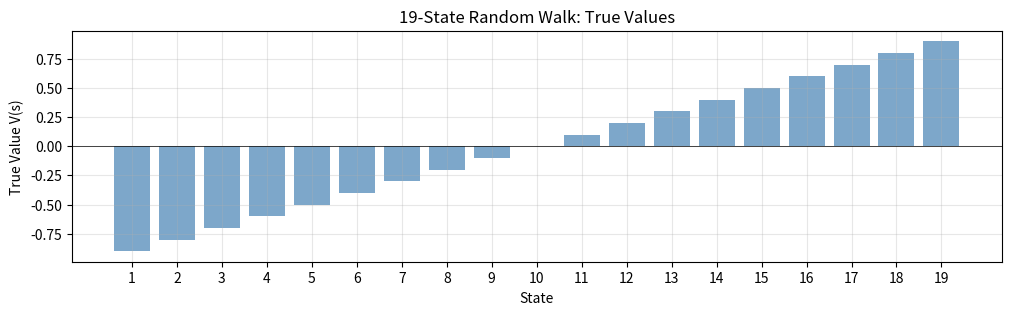
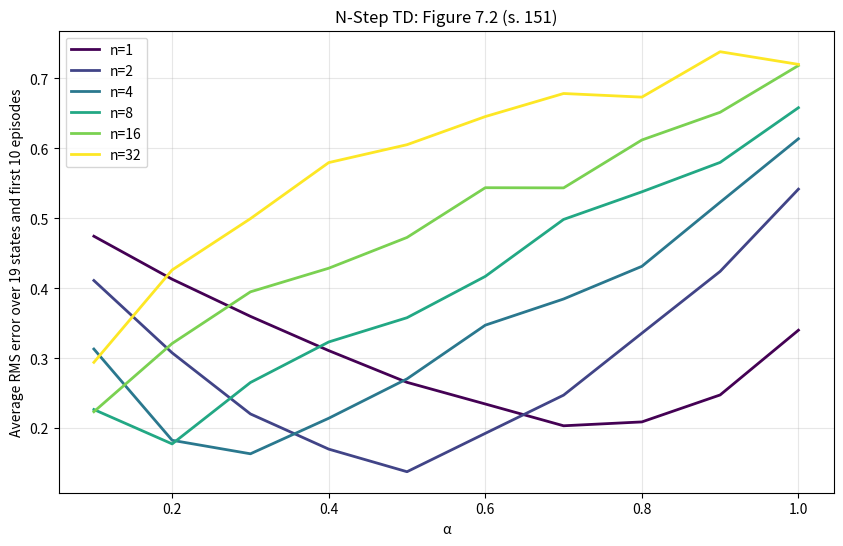
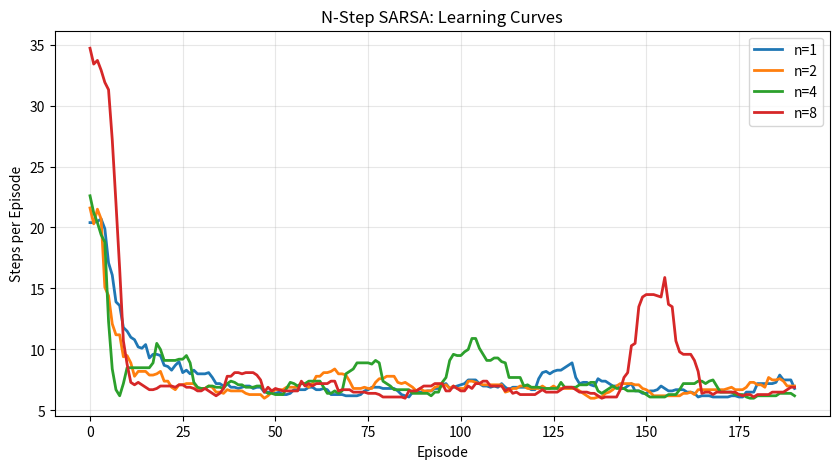
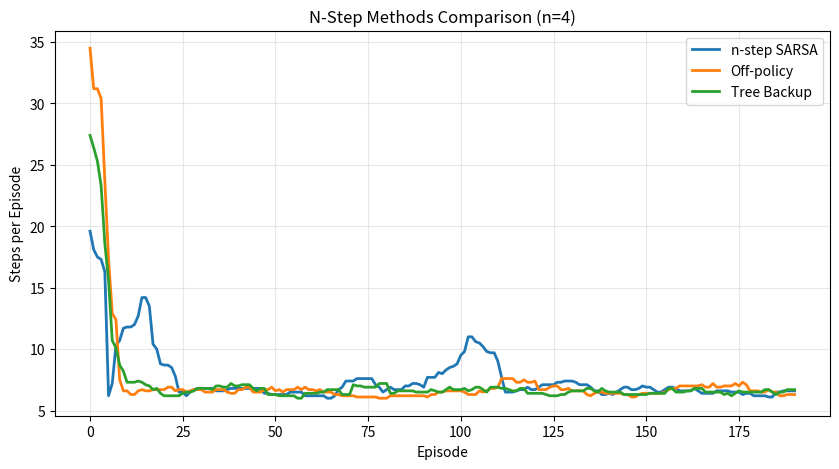

Reproduce these figures in Python, in order.
# Kod Örneği: Random Walk Environment
# Referans: Example 7.1 (s. 150) - "19-state Random Walk"

import numpy as np
import matplotlib.pyplot as plt
from collections import defaultdict

class RandomWalkEnv:
    """
    19-state Random Walk.
    Referans: Example 7.1 (s. 150)
    
    "Consider the 19-state random walk task... The agent starts in the 
    center state and then moves randomly left or right until reaching 
    one of the two terminal states."
    
    States: 0 (left terminal), 1-19, 20 (right terminal)
    Start: state 10 (middle)
    Left terminal: reward -1
    Right terminal: reward +1
    """
    
    def __init__(self, n_states=19):
        self.n_states = n_states
        self.start_state = n_states // 2 + 1  # Middle state
        self.left_terminal = 0
        self.right_terminal = n_states + 1
        self.reset()
    
    def reset(self):
        self.state = self.start_state
        return self.state
    
    def step(self, action=None):
        """
        Random walk: 50% left, 50% right.
        "The left terminal state produces a reward of −1; the right 
        terminal state produces +1" (s. 150)
        """
        if np.random.random() < 0.5:
            self.state -= 1  # Left
        else:
            self.state += 1  # Right
        
        # Check terminals
        if self.state == self.left_terminal:
            return self.state, -1, True
        elif self.state == self.right_terminal:
            return self.state, 1, True
        else:
            return self.state, 0, False

# True values for random walk
def compute_true_values(n_states=19):
    """True state values for random walk."""
    return np.array([(2*s - n_states - 1) / (n_states + 1) for s in range(1, n_states + 1)])

env = RandomWalkEnv()
true_values = compute_true_values()

print(f"States: 1-{env.n_states}")
print(f"Start state: {env.start_state}")
print(f"True values: {true_values.round(2)}")

# Visualize random walk
plt.figure(figsize=(12, 3))
states = range(1, env.n_states + 1)

plt.bar(states, true_values, color='steelblue', alpha=0.7)
plt.axhline(y=0, color='black', linestyle='-', linewidth=0.5)
plt.xlabel('State')
plt.ylabel('True Value V(s)')
plt.title('19-State Random Walk: True Values')
plt.xticks(states)
plt.grid(True, alpha=0.3)
plt.show()

def n_step_td_prediction(env, n, n_episodes=10, alpha=0.1, gamma=1.0):
    """
    N-step TD Prediction.
    Referans: Algorithm (s. 150) - "n-step TD for estimating V ≈ v_π"
    
    Args:
        env: Environment
        n: Number of steps ("n is a positive integer")
        n_episodes: Number of episodes
        alpha: "step-size parameter α ∈ (0, 1]"
        gamma: Discount factor
    
    Returns:
        V: State value estimates
    """
    # "Initialize V(s) arbitrarily, for all s ∈ S"
    V = np.zeros(env.n_states + 2)
    
    # "Loop for each episode:"
    for episode in range(n_episodes):
        # "Initialize and store S_0 ≠ terminal"
        states = [env.reset()]
        rewards = [0]  # R_0 is not used
        
        T = float('inf')  # "T ← ∞"
        t = 0
        
        # "Loop for t = 0, 1, 2, ...:"
        while True:
            if t < T:
                # "Take action according to π"
                next_state, reward, done = env.step()
                states.append(next_state)  # "Store S_{t+1}"
                rewards.append(reward)  # "Store R_{t+1}"
                
                if done:  # "If S_{t+1} is terminal"
                    T = t + 1  # "T ← t + 1"
            
            # "τ ← t − n + 1 (τ is the time whose state's estimate is being updated)"
            tau = t - n + 1
            
            if tau >= 0:
                # "G ← Σ_{i=τ+1}^{min(τ+n,T)} γ^{i-τ-1} R_i" - Equation 7.1
                G = 0
                for i in range(tau + 1, min(tau + n, T) + 1):
                    G += (gamma ** (i - tau - 1)) * rewards[i]
                
                # "If τ + n < T, then G ← G + γ^n V(S_{τ+n})"
                if tau + n < T:
                    G += (gamma ** n) * V[states[tau + n]]
                
                # "V(S_τ) ← V(S_τ) + α[G − V(S_τ)]"
                s = states[tau]
                if 1 <= s <= env.n_states:
                    V[s] += alpha * (G - V[s])
            
            # "Until τ = T − 1"
            if tau == T - 1:
                break
            
            t += 1
    
    return V[1:env.n_states + 1]

# Test different n values - Figure 7.2 (s. 151)
n_values = [1, 2, 4, 8, 16]
n_episodes = 10

results = {}
for n in n_values:
    V = n_step_td_prediction(env, n, n_episodes=n_episodes, alpha=0.4)
    rmse = np.sqrt(np.mean((V - true_values) ** 2))
    results[n] = {'V': V, 'rmse': rmse}
    print(f"n={n}: RMSE = {rmse:.4f}")

# Figure 7.2 (s. 151) - Effect of n and α on n-step TD
# "Performance of n-step TD methods as a function of α, for various values of n"

def run_n_step_experiment(env, n_values, alphas, n_episodes=10, n_runs=100):
    """
    Run experiments for different n and alpha values.
    Referans: Figure 7.2 (s. 151)
    """
    
    true_v = compute_true_values()
    results = np.zeros((len(n_values), len(alphas)))
    
    for i, n in enumerate(n_values):
        for j, alpha in enumerate(alphas):
            errors = []
            for _ in range(n_runs):
                V = n_step_td_prediction(env, n, n_episodes=n_episodes, alpha=alpha)
                rmse = np.sqrt(np.mean((V - true_v) ** 2))
                errors.append(rmse)
            results[i, j] = np.mean(errors)
    
    return results

n_values = [1, 2, 4, 8, 16, 32]
alphas = np.linspace(0.1, 1.0, 10)

print("Running experiments (Figure 7.2)...")
rmse_results = run_n_step_experiment(env, n_values, alphas, n_episodes=10, n_runs=50)

# Plot - Figure 7.2 (s. 151)
plt.figure(figsize=(10, 6))
colors = plt.cm.viridis(np.linspace(0, 1, len(n_values)))

for i, n in enumerate(n_values):
    plt.plot(alphas, rmse_results[i], label=f'n={n}', color=colors[i], linewidth=2)

plt.xlabel('α')
plt.ylabel('Average RMS error over 19 states and first 10 episodes')
plt.title('N-Step TD: Figure 7.2 (s. 151)')
plt.legend()
plt.grid(True, alpha=0.3)
plt.show()

class GridWorldEnv:
    """Simple grid world for n-step SARSA demo."""
    
    def __init__(self, rows=4, cols=4):
        self.rows = rows
        self.cols = cols
        self.start = (3, 0)
        self.goal = (0, 3)
        self.n_actions = 4
        
        self.actions = {
            0: (-1, 0),  # up
            1: (0, 1),   # right
            2: (1, 0),   # down
            3: (0, -1)   # left
        }
        self.reset()
    
    def reset(self):
        self.position = self.start
        return self.position
    
    def step(self, action):
        row, col = self.position
        drow, dcol = self.actions[action]
        
        new_row = max(0, min(self.rows - 1, row + drow))
        new_col = max(0, min(self.cols - 1, col + dcol))
        self.position = (new_row, new_col)
        
        if self.position == self.goal:
            return self.position, 0, True
        return self.position, -1, False

env_grid = GridWorldEnv()

def n_step_sarsa(env, n, n_episodes=500, alpha=0.5, gamma=1.0, epsilon=0.1):
    """
    N-step SARSA.
    Referans: Algorithm (s. 154) - "n-step Sarsa for estimating Q ≈ q_*"
    """
    # "Initialize Q(s, a) arbitrarily, for all s ∈ S, a ∈ A"
    Q = defaultdict(lambda: np.zeros(env.n_actions))
    
    def epsilon_greedy(state):
        """ε-greedy policy"""
        if np.random.random() < epsilon:
            return np.random.randint(env.n_actions)
        return np.argmax(Q[state])
    
    episode_lengths = []
    
    # "Loop for each episode:"
    for episode in range(n_episodes):
        # "Initialize and store S_0 ≠ terminal"
        states = [env.reset()]
        # "Select and store an action A_0 ~ π(·|S_0)"
        actions = [epsilon_greedy(states[0])]
        rewards = [0]
        
        T = float('inf')  # "T ← ∞"
        t = 0
        
        # "Loop for t = 0, 1, 2, ...:"
        while True:
            if t < T:
                # "Take action A_t"
                next_state, reward, done = env.step(actions[t])
                states.append(next_state)  # "Store S_{t+1}"
                rewards.append(reward)  # "Store R_{t+1}"
                
                if done:  # "If S_{t+1} is terminal"
                    T = t + 1  # "T ← t + 1"
                else:
                    # "Select and store A_{t+1} ~ π(·|S_{t+1})"
                    actions.append(epsilon_greedy(next_state))
            
            # "τ ← t − n + 1"
            tau = t - n + 1
            
            if tau >= 0:
                # "G ← Σ_{i=τ+1}^{min(τ+n,T)} γ^{i-τ-1} R_i" - Equation 7.4
                G = 0
                for i in range(tau + 1, min(tau + n, T) + 1):
                    G += (gamma ** (i - tau - 1)) * rewards[i]
                
                # "If τ + n < T: G ← G + γ^n Q(S_{τ+n}, A_{τ+n})"
                if tau + n < T:
                    G += (gamma ** n) * Q[states[tau + n]][actions[tau + n]]
                
                # "Q(S_τ, A_τ) ← Q(S_τ, A_τ) + α[G − Q(S_τ, A_τ)]"
                s, a = states[tau], actions[tau]
                Q[s][a] += alpha * (G - Q[s][a])
            
            # "Until τ = T − 1"
            if tau == T - 1:
                break
            
            t += 1
        
        episode_lengths.append(T)
    
    return Q, episode_lengths

# Compare different n values
n_values = [1, 2, 4, 8]
results_sarsa = {}

for n in n_values:
    Q, lengths = n_step_sarsa(env_grid, n, n_episodes=200)
    results_sarsa[n] = lengths
    print(f"n={n}: Average episode length (last 50) = {np.mean(lengths[-50:]):.1f}")

# Plot learning curves
plt.figure(figsize=(10, 5))

window = 10
for n in n_values:
    smoothed = np.convolve(results_sarsa[n], np.ones(window)/window, mode='valid')
    plt.plot(smoothed, label=f'n={n}', linewidth=2)

plt.xlabel('Episode')
plt.ylabel('Steps per Episode')
plt.title('N-Step SARSA: Learning Curves')
plt.legend()
plt.grid(True, alpha=0.3)
plt.show()

def n_step_off_policy_sarsa(env, n, n_episodes=500, alpha=0.5, gamma=1.0, 
                            epsilon_behavior=0.1, epsilon_target=0.0):
    """
    N-step Off-policy SARSA with Importance Sampling.
    Referans: Algorithm (s. 157) - "n-step off-policy Q* estimation"
    
    behavior policy b: ε-greedy with epsilon_behavior
    target policy π: ε-greedy with epsilon_target (0 = greedy)
    """
    Q = defaultdict(lambda: np.zeros(env.n_actions))
    
    def behavior_policy(state):
        """b(a|s): Behavior policy"""
        if np.random.random() < epsilon_behavior:
            return np.random.randint(env.n_actions)
        return np.argmax(Q[state])
    
    def target_policy_prob(state, action):
        """π(a|s) for target policy."""
        best_action = np.argmax(Q[state])
        if action == best_action:
            return 1 - epsilon_target + epsilon_target / env.n_actions
        return epsilon_target / env.n_actions
    
    def behavior_policy_prob(state, action):
        """b(a|s) for behavior policy."""
        best_action = np.argmax(Q[state])
        if action == best_action:
            return 1 - epsilon_behavior + epsilon_behavior / env.n_actions
        return epsilon_behavior / env.n_actions
    
    episode_lengths = []
    
    for episode in range(n_episodes):
        states = [env.reset()]
        actions = [behavior_policy(states[0])]
        rewards = [0]
        
        T = float('inf')
        t = 0
        
        while True:
            if t < T:
                next_state, reward, done = env.step(actions[t])
                states.append(next_state)
                rewards.append(reward)
                
                if done:
                    T = t + 1
                else:
                    actions.append(behavior_policy(next_state))
            
            tau = t - n + 1
            
            if tau >= 0:
                # "ρ ← Π_{k=τ+1}^{min(τ+n-1,T-1)} π(A_k|S_k) / b(A_k|S_k)" - Equation 7.9
                rho = 1.0
                for k in range(tau + 1, min(tau + n, T)):
                    pi_prob = target_policy_prob(states[k], actions[k])
                    b_prob = behavior_policy_prob(states[k], actions[k])
                    rho *= pi_prob / b_prob
                
                # Calculate n-step return
                G = 0
                for i in range(tau + 1, min(tau + n, T) + 1):
                    G += (gamma ** (i - tau - 1)) * rewards[i]
                
                if tau + n < T:
                    G += (gamma ** n) * Q[states[tau + n]][actions[tau + n]]
                
                # "Q(S_τ,A_τ) ← Q(S_τ,A_τ) + αρ[G − Q(S_τ,A_τ)]"
                s, a = states[tau], actions[tau]
                Q[s][a] += alpha * rho * (G - Q[s][a])
            
            if tau == T - 1:
                break
            
            t += 1
        
        episode_lengths.append(T)
    
    return Q, episode_lengths

Q_off, lengths_off = n_step_off_policy_sarsa(env_grid, n=4, n_episodes=200)
print(f"Off-policy n-step SARSA: Avg length = {np.mean(lengths_off[-50:]):.1f}")

def n_step_tree_backup(env, n, n_episodes=500, alpha=0.5, gamma=1.0, epsilon=0.1):
    """
    N-step Tree Backup Algorithm.
    Referans: Algorithm (s. 160) - "n-step Tree Backup for estimating Q ≈ q_*"
    """
    # "Initialize Q(s, a) arbitrarily, for all s ∈ S, a ∈ A"
    Q = defaultdict(lambda: np.zeros(env.n_actions))
    
    def policy_probs(state):
        """
        ε-greedy action probabilities π(a|s).
        "the probability of taking a under ε-greedy policy"
        """
        probs = np.ones(env.n_actions) * epsilon / env.n_actions
        best_action = np.argmax(Q[state])
        probs[best_action] += 1 - epsilon
        return probs
    
    def select_action(state):
        probs = policy_probs(state)
        return np.random.choice(env.n_actions, p=probs)
    
    episode_lengths = []
    
    # "Loop for each episode:"
    for episode in range(n_episodes):
        states = [env.reset()]
        actions = [select_action(states[0])]
        rewards = [0]
        
        T = float('inf')
        t = 0
        
        while True:
            if t < T:
                next_state, reward, done = env.step(actions[t])
                states.append(next_state)
                rewards.append(reward)
                
                if done:
                    T = t + 1
                else:
                    actions.append(select_action(next_state))
            
            tau = t - n + 1
            
            if tau >= 0:
                # Tree backup calculation - Equation 7.16
                if t + 1 >= T:
                    G = rewards[T]
                else:
                    # "the leaves of the tree are the estimated action values"
                    probs = policy_probs(states[t + 1])
                    G = rewards[t + 1] + gamma * np.dot(probs, Q[states[t + 1]])
                
                # "working backward from state S_{t+1}"
                for k in range(min(t, T - 1), tau, -1):
                    probs = policy_probs(states[k])
                    # Sum over non-taken actions + taken action's G
                    G = rewards[k] + gamma * np.sum(
                        probs * Q[states[k]] * (np.arange(env.n_actions) != actions[k])
                    ) + gamma * probs[actions[k]] * G
                
                # "Q(S_τ, A_τ) ← Q(S_τ, A_τ) + α[G − Q(S_τ, A_τ)]"
                s, a = states[tau], actions[tau]
                Q[s][a] += alpha * (G - Q[s][a])
            
            if tau == T - 1:
                break
            
            t += 1
        
        episode_lengths.append(T)
    
    return Q, episode_lengths

Q_tree, lengths_tree = n_step_tree_backup(env_grid, n=4, n_episodes=200)
print(f"Tree Backup: Avg length = {np.mean(lengths_tree[-50:]):.1f}")

# Compare all n-step methods
methods = {
    'n-step SARSA': lambda: n_step_sarsa(env_grid, n=4, n_episodes=200)[1],
    'Off-policy': lambda: n_step_off_policy_sarsa(env_grid, n=4, n_episodes=200)[1],
    'Tree Backup': lambda: n_step_tree_backup(env_grid, n=4, n_episodes=200)[1]
}

plt.figure(figsize=(10, 5))
window = 10

for name, method in methods.items():
    lengths = method()
    smoothed = np.convolve(lengths, np.ones(window)/window, mode='valid')
    plt.plot(smoothed, label=name, linewidth=2)

plt.xlabel('Episode')
plt.ylabel('Steps per Episode')
plt.title('N-Step Methods Comparison (n=4)')
plt.legend()
plt.grid(True, alpha=0.3)
plt.show()
